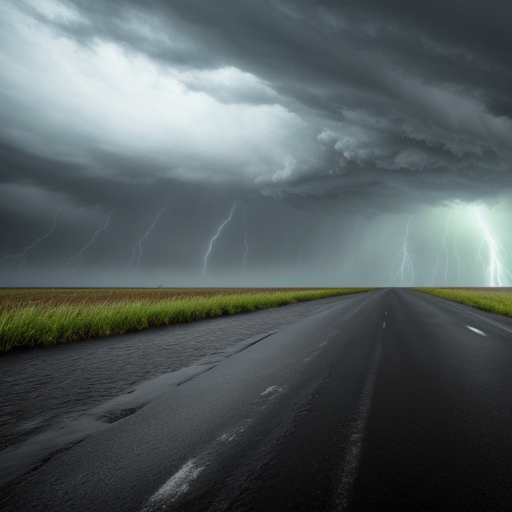
Generation parameters embedded in this image by AUTOMATIC1111 Stable Diffusion web UI or a fork of it (Forge, ...) (PNG 'parameters' text chunk):
hurricane storm, land, background
Negative prompt: , words, text, letters, realistic, photograph, logo, watermark, nudity
Steps: 90, Sampler: Euler a, CFG scale: 7.0, Seed: 1771692142, Size: 512x512, Model hash: 15012c538f, Model: realisticVisionV51_v51VAE, Eta: 0.0, Version: f0.0.17v1.8.0rc-latest-276-g29be1da7